Photos from the image-classification dataset "tomato" in the GitHub repository cloucreater/shenduxuexi. Its 6 classes are: bacterial spot, early blight, healthy, late blight, leaf mold, septoria leaf spot.

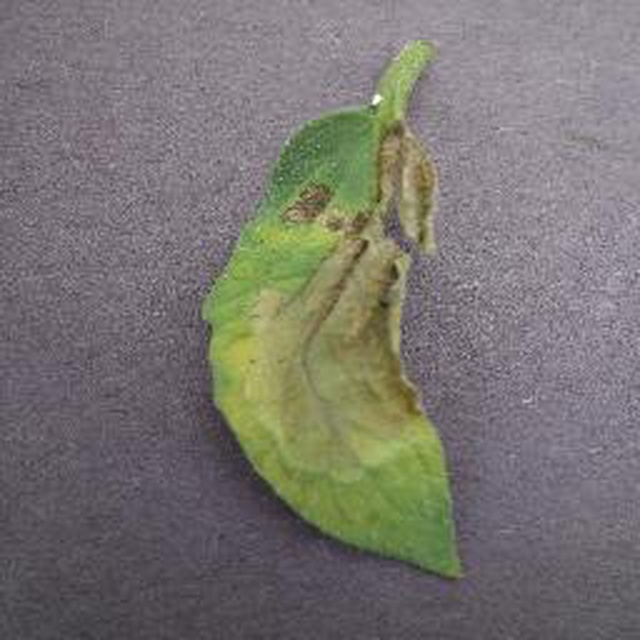
Label: late blight

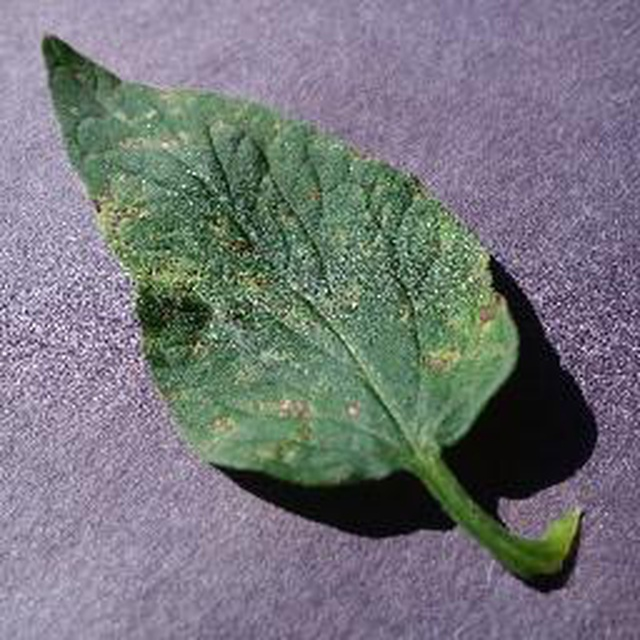
Label: septoria leaf spot

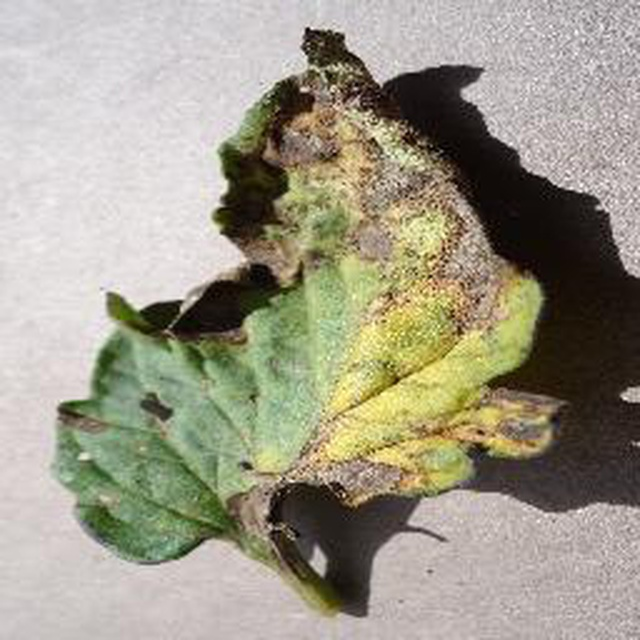
Label: early blight

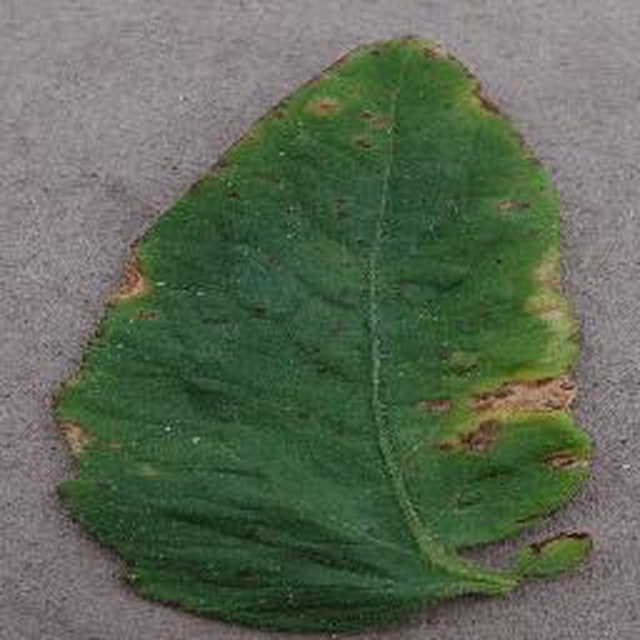
Label: bacterial spot

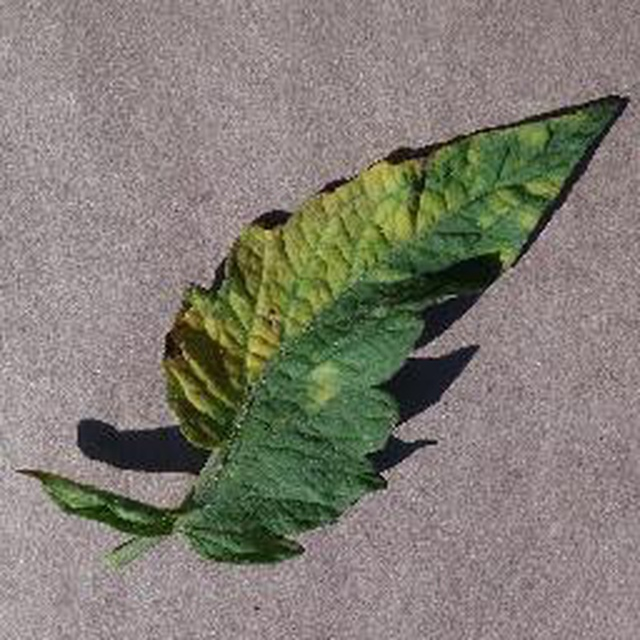
Label: leaf mold

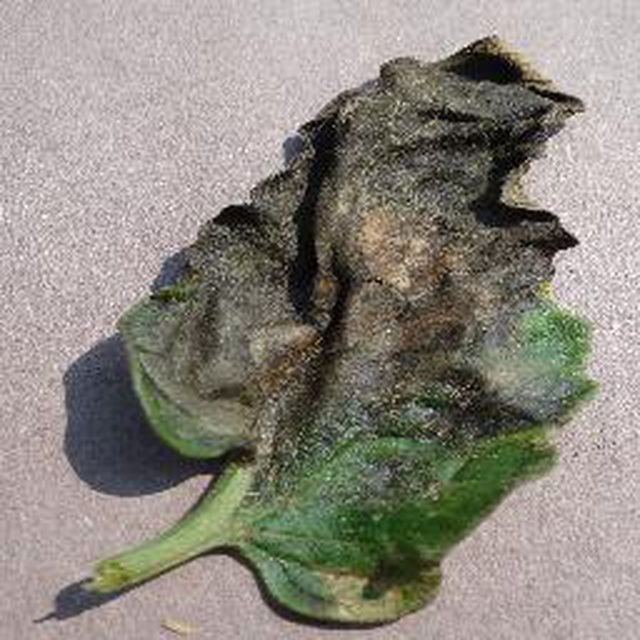
Label: late blight
